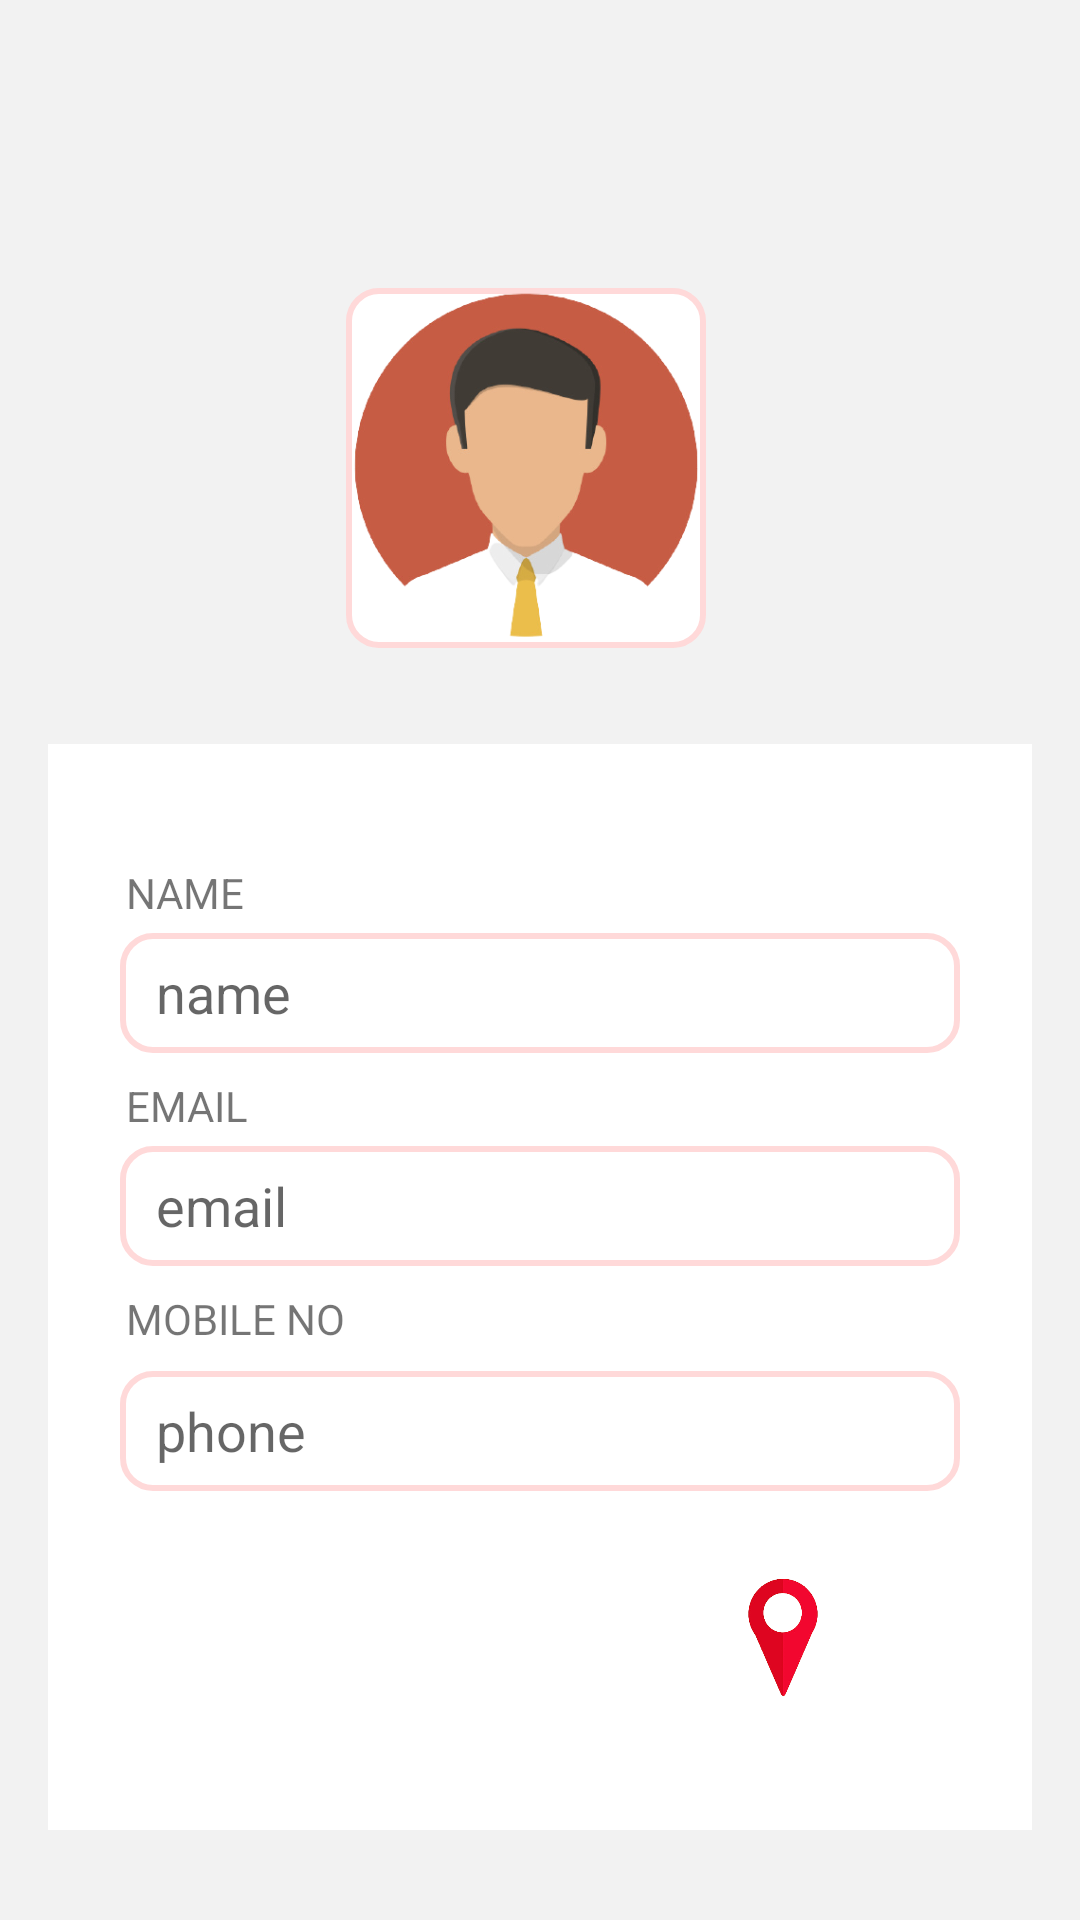

Reconstruct the res/layout file that produces this screen, plus the resources it refers to.
<!-- AndroidManifest.xml: application theme Theme.Mechfinder -->
<!-- res/layout/activity_profile_personal.xml -->
<?xml version="1.0" encoding="utf-8"?>
<androidx.constraintlayout.widget.ConstraintLayout xmlns:android="http://schemas.android.com/apk/res/android"
    xmlns:app="http://schemas.android.com/apk/res-auto"
    xmlns:tools="http://schemas.android.com/tools"
    android:layout_width="match_parent"
    android:background="#f2f2f2"
    android:layout_height="match_parent"
    tools:context=".profile_personal">

    <ImageView
        android:id="@+id/imageView2"
        android:layout_width="120dp"
        android:layout_height="120dp"
        android:layout_marginTop="96dp"
        android:src="@drawable/userprofile"
        android:scaleType="centerCrop"
        android:background="@drawable/rounded_border_edittext"
        app:layout_constraintEnd_toEndOf="parent"
        app:layout_constraintHorizontal_bias="0.481"
        app:layout_constraintStart_toStartOf="parent"
        app:layout_constraintTop_toTopOf="parent" />

    <androidx.constraintlayout.widget.ConstraintLayout
        android:id="@+id/constraintLayout9"
        android:layout_width="0dp"
        android:layout_height="362dp"
        android:layout_marginStart="16dp"
        android:layout_marginTop="32dp"
        android:layout_marginEnd="16dp"
        android:background="#fff"
        app:layout_constraintEnd_toEndOf="parent"
        app:layout_constraintStart_toStartOf="parent"
        app:layout_constraintTop_toBottomOf="@+id/imageView2">

        <EditText
            android:id="@+id/name"
            android:layout_width="0dp"
            android:layout_height="40dp"


            android:layout_marginStart="24dp"

            android:layout_marginTop="4dp"
            android:layout_marginEnd="24dp"
            android:background="@drawable/rounded_border_edittext"
            android:ems="10"
            android:hint="name"
            android:inputType="textPersonName"
            android:paddingStart="12dp"
            app:layout_constraintEnd_toEndOf="parent"
            app:layout_constraintStart_toStartOf="parent"
            app:layout_constraintTop_toBottomOf="@+id/textView83" />

        <EditText
            android:id="@+id/email"
            android:layout_width="0dp"
            android:layout_height="40dp"
            android:layout_marginStart="24dp"
            android:layout_marginTop="4dp"
            android:layout_marginEnd="24dp"

            android:background="@drawable/rounded_border_edittext"
            android:ems="10"
            android:hint="email"
            android:inputType="textEmailAddress"
            android:paddingStart="12dp"
            app:layout_constraintEnd_toEndOf="parent"
            app:layout_constraintHorizontal_bias="1.0"
            app:layout_constraintStart_toStartOf="parent"
            app:layout_constraintTop_toBottomOf="@+id/textView84" />

        <EditText
            android:id="@+id/phone"
            android:layout_width="0dp"
            android:layout_height="40dp"
            android:layout_marginStart="24dp"
            android:layout_marginTop="8dp"
            android:layout_marginEnd="24dp"
            android:background="@drawable/rounded_border_edittext"
            android:ems="10"
            android:hint="phone"
            android:inputType="phone"
            android:paddingStart="12dp"
            app:layout_constraintEnd_toEndOf="parent"
            app:layout_constraintHorizontal_bias="1.0"
            app:layout_constraintStart_toStartOf="parent"
            app:layout_constraintTop_toBottomOf="@+id/textView85" />

        <ImageView
            android:id="@+id/location"
            android:layout_width="50dp"
            android:layout_height="50dp"
            android:layout_marginStart="220dp"
            android:layout_marginTop="24dp"
            android:src="@drawable/proloc"
            android:text="location"
            app:layout_constraintStart_toStartOf="parent"
            app:layout_constraintTop_toBottomOf="@+id/phone" />

        <TextView
            android:id="@+id/textView83"
            android:layout_width="wrap_content"
            android:layout_height="wrap_content"
            android:layout_marginStart="26dp"
            android:layout_marginTop="40dp"
            android:text="NAME"
            app:layout_constraintStart_toStartOf="parent"
            app:layout_constraintTop_toTopOf="parent" />

        <TextView
            android:id="@+id/textView84"
            android:layout_width="wrap_content"
            android:layout_height="wrap_content"
            android:layout_marginStart="26dp"
            android:layout_marginTop="8dp"
            android:text="EMAIL"
            app:layout_constraintStart_toStartOf="parent"
            app:layout_constraintTop_toBottomOf="@+id/name" />

        <TextView
            android:id="@+id/textView85"
            android:layout_width="wrap_content"
            android:layout_height="wrap_content"
            android:layout_marginStart="26dp"
            android:layout_marginTop="8dp"
            android:text="MOBILE NO"
            app:layout_constraintStart_toStartOf="parent"
            app:layout_constraintTop_toBottomOf="@+id/email" />
    </androidx.constraintlayout.widget.ConstraintLayout>

    <androidx.constraintlayout.widget.ConstraintLayout
        android:layout_width="0dp"
        android:layout_height="45dp"
        android:layout_marginStart="24dp"
        android:layout_marginTop="37dp"
        android:layout_marginEnd="24dp"
        android:layout_marginBottom="16dp"
        android:background="#fa4646"
        app:layout_constraintBottom_toBottomOf="parent"
        app:layout_constraintEnd_toEndOf="parent"
        app:layout_constraintStart_toStartOf="parent"
        app:layout_constraintTop_toBottomOf="@+id/constraintLayout9">

        <Button
            android:id="@+id/save"
            android:layout_width="0dp"
            android:layout_height="0dp"
            android:background="@android:color/transparent"

            android:gravity="center"
            android:text="save"
            android:drawableEnd="@drawable/arrow_32"
            android:paddingEnd="30dp"

            app:layout_constraintBottom_toBottomOf="parent"
            app:layout_constraintEnd_toEndOf="parent"
            app:layout_constraintStart_toStartOf="parent"
            app:layout_constraintTop_toTopOf="parent" />
    </androidx.constraintlayout.widget.ConstraintLayout>

</androidx.constraintlayout.widget.ConstraintLayout>
<!-- resources referenced by this layout -->
<resources>
  <!-- drawable arrow_32: png bitmap (drawable, 790 bytes) -->
  <!-- drawable proloc: png bitmap (drawable, 27708 bytes) -->
  <!-- drawable rounded_border_edittext (drawable) -->
  <selector xmlns:android="http://schemas.android.com/apk/res/android">
   <item>
    <shape android:shape="rectangle">
     <solid android:color="#ffffff"/>
     <corners android:radius="10dp" />
     <stroke
         android:width="2dp"
         android:color="#ffd9d9"
         />
    </shape>
   </item>
  </selector>
  <!-- drawable userprofile: png bitmap (drawable, 52397 bytes) -->
  <style name="Theme.Mechfinder" parent="Theme.MaterialComponents.DayNight.DarkActionBar">
          
          <item name="colorPrimary">@color/purple_500</item>
          <item name="colorPrimaryVariant">@color/purple_700</item>
          <item name="colorOnPrimary">@color/white</item>
          
          <item name="colorSecondary">@color/teal_200</item>
          <item name="colorSecondaryVariant">@color/teal_700</item>
          <item name="colorOnSecondary">@color/black</item>
          
          <item name="android:statusBarColor" tools:targetApi="l">?attr/colorPrimaryVariant</item>
          
      </style>
  <color name="purple_500">#ffffff</color>
  <color name="purple_700">#FF3700B3</color>
  <color name="white">#FFFFFFFF</color>
  <color name="teal_200">#FF03DAC5</color>
  <color name="teal_700">#FF018786</color>
  <color name="black">#FF000000</color>
</resources>
